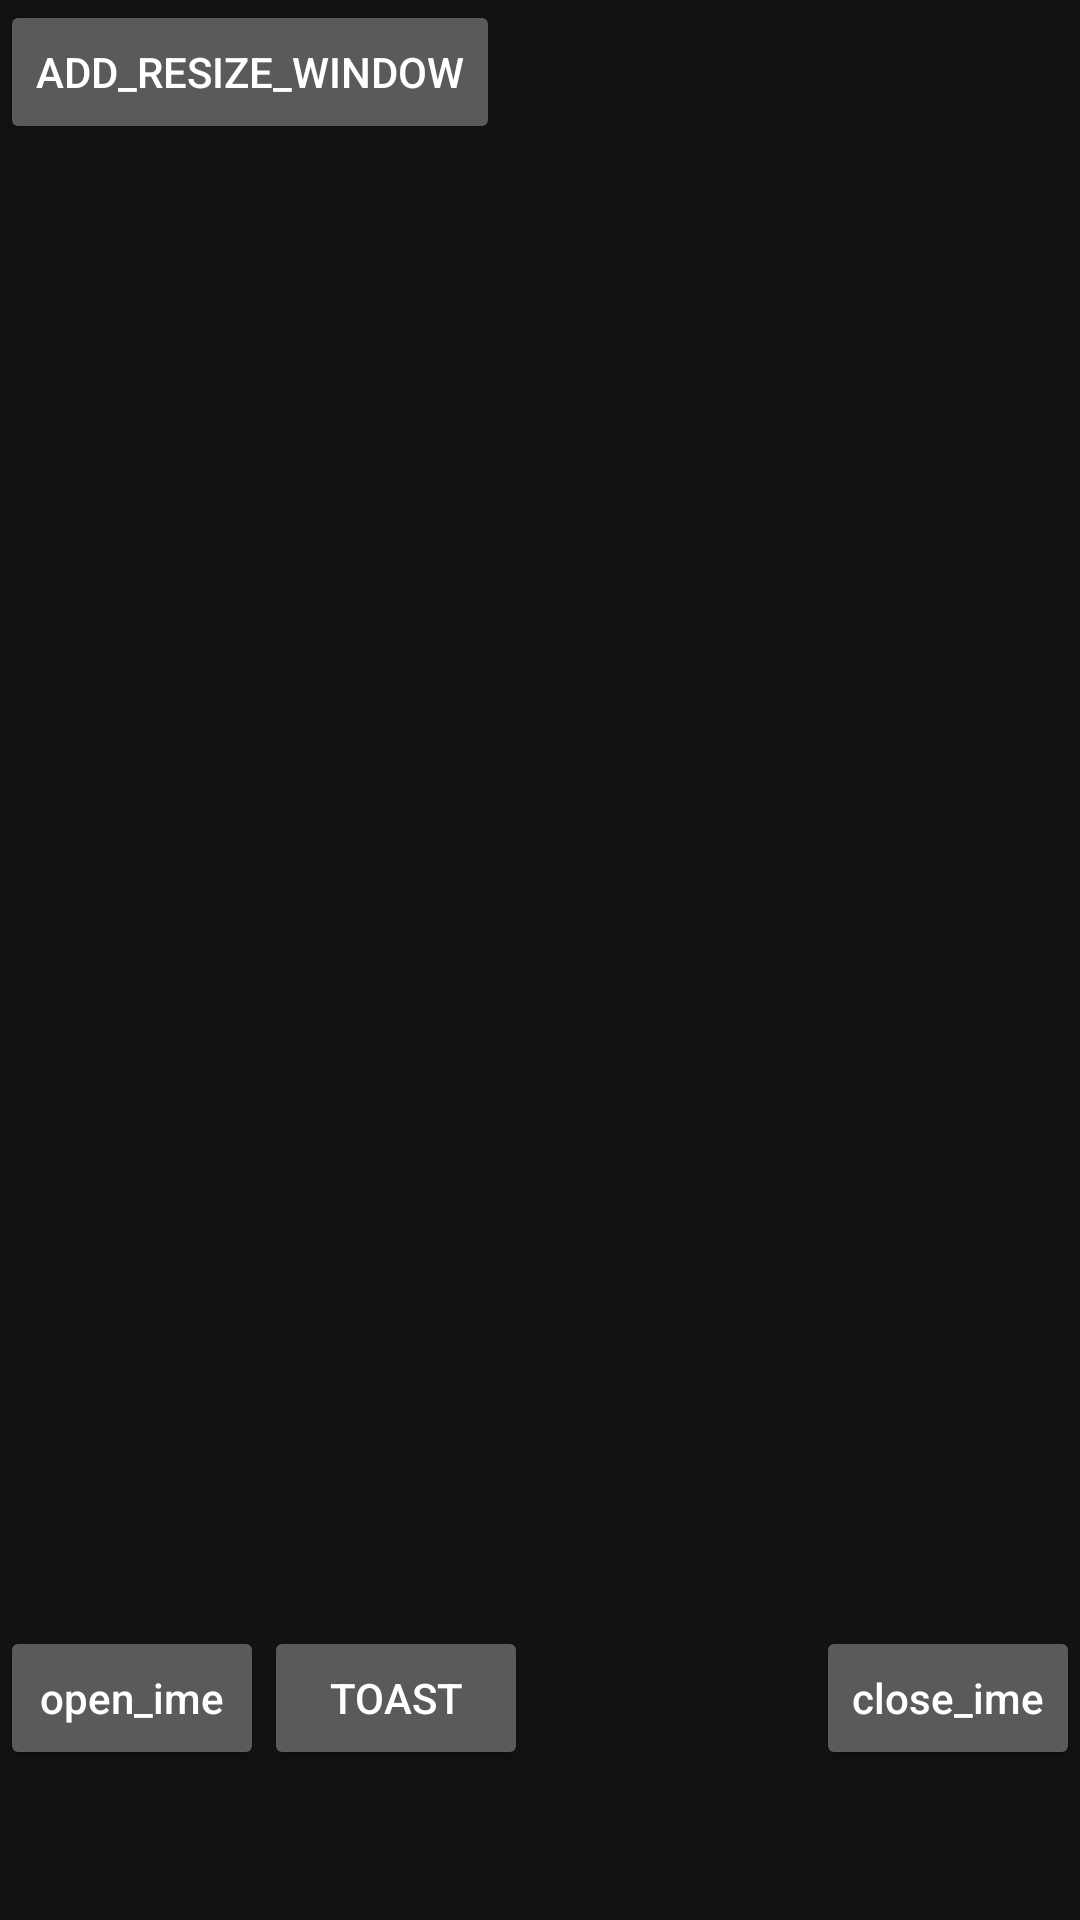

Write the Android layout XML for this screen, with the resource values it uses.
<!-- AndroidManifest.xml: application theme Theme.HelloWorld -->
<!-- res/layout/activity_ime.xml -->
<?xml version="1.0" encoding="utf-8"?>
<androidx.constraintlayout.widget.ConstraintLayout xmlns:android="http://schemas.android.com/apk/res/android"
    xmlns:app="http://schemas.android.com/apk/res-auto"
    xmlns:tools="http://schemas.android.com/tools"
    android:layout_width="match_parent"
    android:layout_height="match_parent"
    tools:context=".ime.ImeActivity">


    <RelativeLayout
        android:id="@+id/rl_edit_comment_container"
        android:layout_width="match_parent"
        android:layout_height="65dp"
        app:layout_constraintBottom_toBottomOf="parent"
        app:layout_constraintLeft_toLeftOf="parent"
        app:layout_constraintRight_toRightOf="parent"
        android:paddingTop="10dp"
        android:paddingBottom="10dp"
        android:paddingLeft="15dp"
        android:paddingRight="15dp"
        android:background="#ff181b23"
        android:visibility="invisible"
        tools:visibility="visible"
        tools:layout_marginBottom="200dp">

        <View
            android:id="@+id/bg_comment"
            android:layout_width="match_parent"
            android:layout_height="45dp"
            android:background="@drawable/shape_comment_bg" />

        <androidx.constraintlayout.widget.ConstraintLayout
            android:layout_width="match_parent"
            android:layout_height="45dp">

            <EditText
                android:id="@+id/et_comment"
                android:layout_width="0dp"
                android:layout_height="45dp"
                android:layout_marginLeft="15dp"
                android:layout_marginRight="12dp"
                android:background="@null"
                android:hint="发布留言"
                android:imeOptions="actionSend"
                android:importantForAutofill="no"
                android:inputType="text"
                android:textColor="#FFFFFF"
                android:textColorHint="#66FFFFFF"
                android:textSize="15sp"
                app:layout_constraintBaseline_toTopOf="parent"
                app:layout_constraintLeft_toLeftOf="parent"
                app:layout_constraintRight_toLeftOf="@+id/tvTips" />

            <TextView
                android:id="@+id/tvTips"
                android:layout_width="22dp"
                android:layout_height="wrap_content"
                android:layout_marginRight="10dp"
                android:gravity="center"
                android:text="-10"
                android:textColor="#FF4D4D"
                android:textSize="12sp"
                android:visibility="gone"
                app:layout_constraintRight_toLeftOf="@+id/tvComment"
                app:layout_constraintTop_toTopOf="parent"
                app:layout_constraintBottom_toBottomOf="parent"/>

            <TextView
                android:id="@+id/tvComment"
                android:layout_width="wrap_content"
                android:layout_height="wrap_content"
                android:background="@drawable/empty_input_bg"
                android:gravity="center"
                android:text="发送"
                android:textStyle="bold"
                android:textColor="@color/empty_send_color"
                android:textSize="12sp"
                android:paddingTop="6dp"
                android:paddingBottom="6dp"
                android:paddingLeft="15dp"
                android:paddingRight="15dp"
                android:layout_marginRight="10dp"
                app:layout_constraintBottom_toBottomOf="parent"
                app:layout_constraintRight_toRightOf="parent"
                app:layout_constraintTop_toTopOf="parent" />
        </androidx.constraintlayout.widget.ConstraintLayout>

    </RelativeLayout>

    <Button
        android:id="@+id/btnOpen"
        android:layout_width="wrap_content"
        android:layout_height="wrap_content"
        app:layout_constraintLeft_toLeftOf="parent"
        app:layout_constraintBottom_toBottomOf="parent"
        android:layout_marginBottom="50dp"
        android:textAllCaps="false"
        android:text="open_ime"/>

    <Button
        android:id="@+id/btnClose"
        android:layout_width="wrap_content"
        android:layout_height="wrap_content"
        app:layout_constraintRight_toRightOf="parent"
        app:layout_constraintBottom_toBottomOf="parent"
        android:layout_marginBottom="50dp"
        android:textAllCaps="false"
        android:text="close_ime"/>

    <Button
        android:id="@+id/btn_toast"
        android:layout_width="wrap_content"
        android:layout_height="wrap_content"
        android:text="toast"
        app:layout_constraintTop_toTopOf="@id/btnOpen"
        app:layout_constraintLeft_toRightOf="@id/btnOpen" />

    <Button
        android:id="@+id/btn_add_window"
        android:layout_width="wrap_content"
        android:layout_height="wrap_content"
        app:layout_constraintTop_toTopOf="parent"
        app:layout_constraintLeft_toLeftOf="parent"
        android:text="add_resize_window"/>
</androidx.constraintlayout.widget.ConstraintLayout>
<!-- resources referenced by this layout -->
<resources>
  <color name="empty_send_color">#33FFFFFF</color>
  <!-- drawable empty_input_bg (drawable-nodpi) -->
  <?xml version="1.0" encoding="utf-8"?>
  <shape xmlns:android="http://schemas.android.com/apk/res/android">
  
      <corners android:radius="20dp" />
      <solid android:color="#0AFFFFFF" />
      <stroke android:color="#26979797" android:width="0.5dp"/>
  </shape>
  <!-- drawable shape_comment_bg (drawable-nodpi) -->
  <?xml version="1.0" encoding="utf-8"?>
  <shape android:shape="rectangle" xmlns:android="http://schemas.android.com/apk/res/android">
      <corners android:radius="10dp"/>
      <solid android:color="#0AFFFFFF" />
  </shape>
  <style name="Theme.HelloWorld" parent="Theme.MaterialComponents.NoActionBar">
          
          <item name="colorPrimary">@color/purple_500</item>
          <item name="colorPrimaryVariant">@color/purple_700</item>
          <item name="colorOnPrimary">@color/white</item>
  
      </style>
  <color name="purple_500">#FF6200EE</color>
  <color name="purple_700">#FF3700B3</color>
  <color name="white">#FFFFFFFF</color>
</resources>
